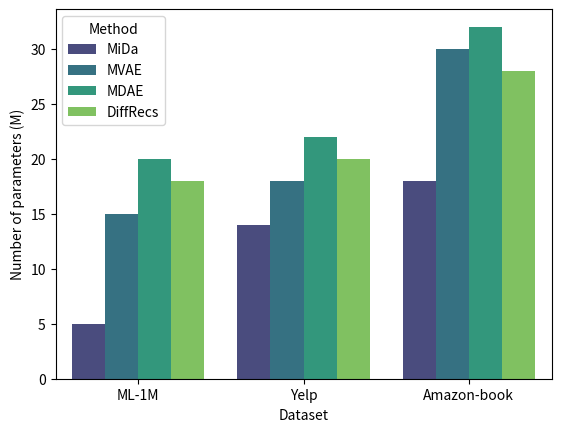

Source code (Python):
import seaborn as sns
import matplotlib.pyplot as plt
import pandas as pd

# Sample data
data = [[5, 15, 20, 18],
        [14, 18, 22, 20],
        [18, 30, 32, 28]]

rows = ['ML-1M', 'Yelp', 'Amazon-book']
colums = ['MiDa', 'MVAE', 'MDAE', 'DiffRecs']
heads = ['Dataset', 'Method', 'Number of parameters (M)']
lst = []
for ii in range(len(data)):
	for jj in range(len(data[ii])):
		lst.append([rows[ii], colums[jj], data[ii][jj]])

print(lst)
df = pd.DataFrame(lst, columns = heads)
# # Convert the data into a DataFrame for Seaborn

# # Set the style of seaborn
# sns.set(style="whitegrid")

# # Create a bar chart using Seaborn
sns.barplot(x = "Dataset", y = "Number of parameters (M)", hue = "Method",  data=df, palette="viridis")
# # Set labels and title
# plt.xlabel('Groups')
# plt.ylabel('Values')
# plt.title('Bar Chart for 3 Groups of 4 Values')

# # Show the plot
# plt.show()
plt.savefig('sampleParam.png')
